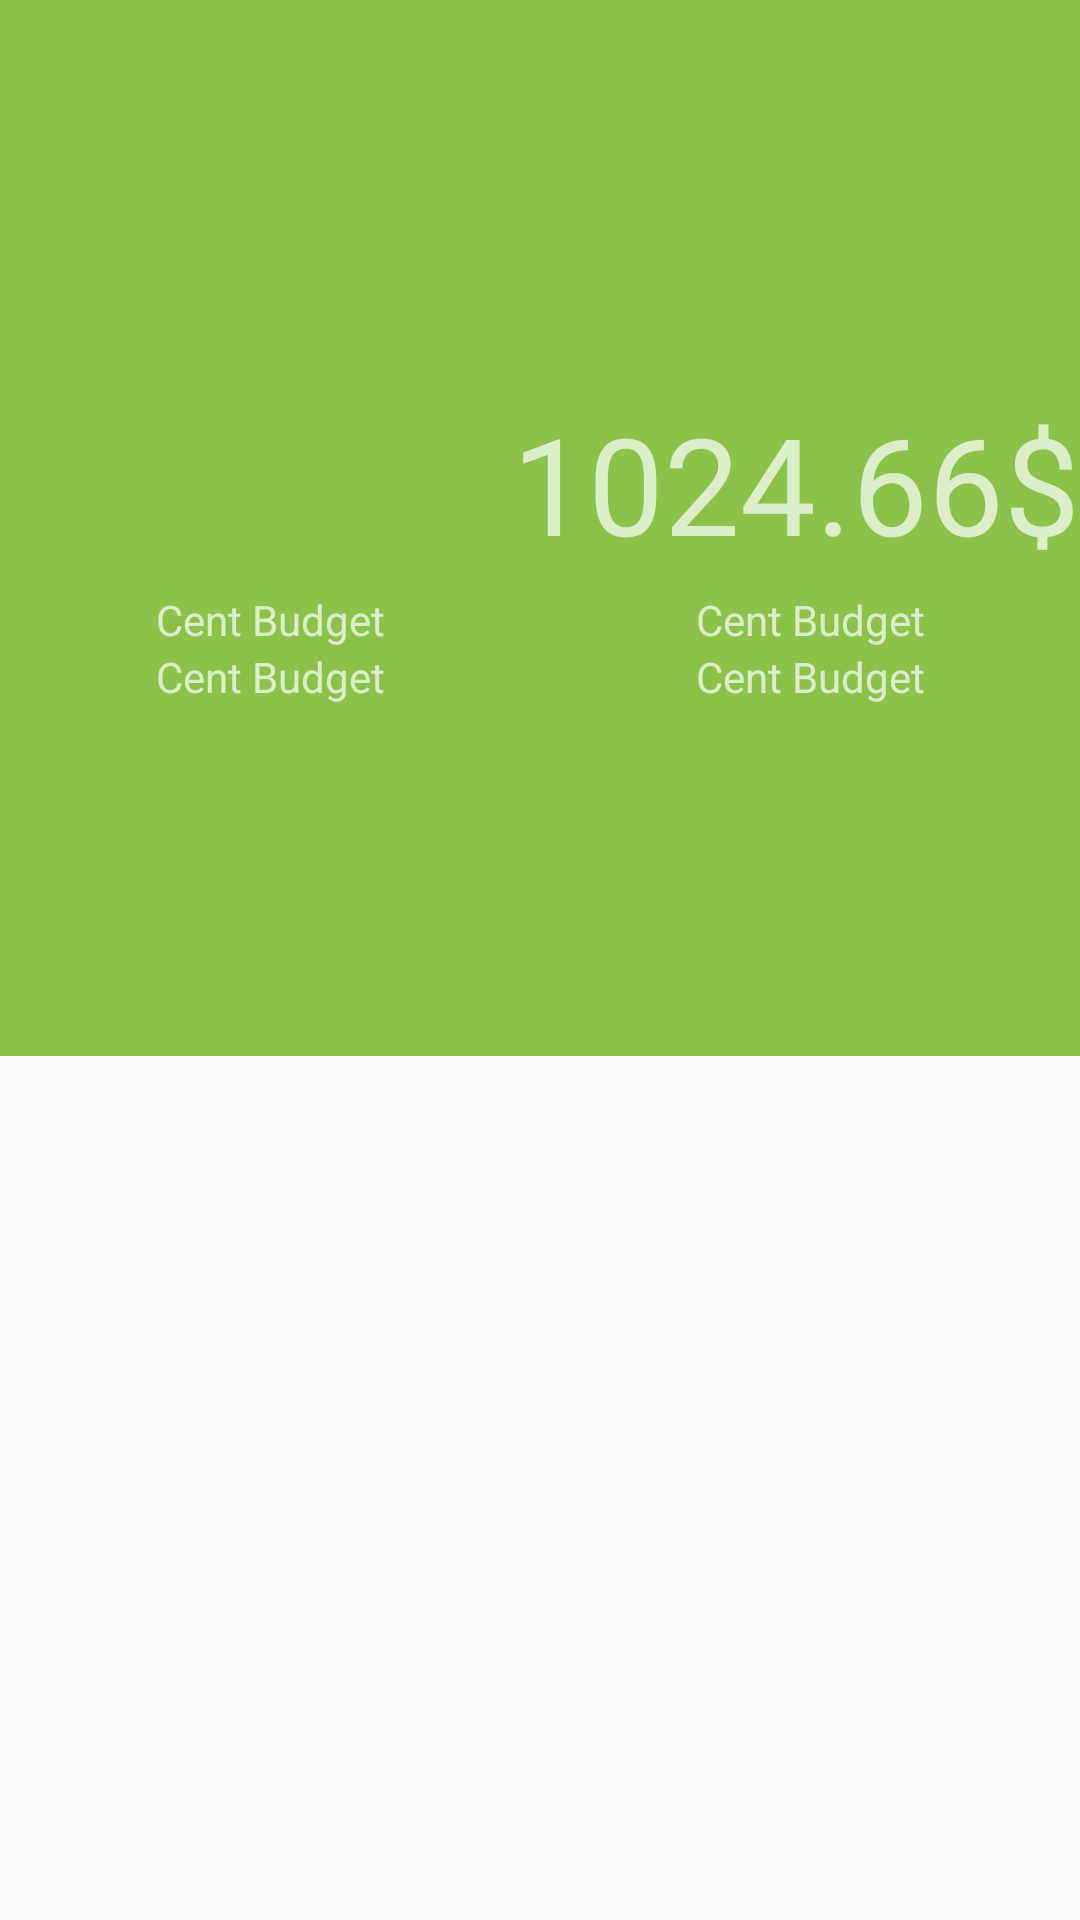

This screen was rendered from an Android layout file. Write that file and the resources it references.
<!-- AndroidManifest.xml: activity theme AppTheme.NoActionBar -->
<!-- res/layout/activity_edit_entry.xml -->
<RelativeLayout xmlns:android="http://schemas.android.com/apk/res/android"
    xmlns:tools="http://schemas.android.com/tools"
    android:layout_width="match_parent"
    android:layout_height="match_parent"
    xmlns:app="http://schemas.android.com/apk/res-auto"
    tools:context="com.perqin.centbudget.ui.activity.EditEntryActivity">
    <android.support.v4.view.ViewPager
        android:id="@+id/edit_entry_view_pager"
        android:layout_width="match_parent"
        android:layout_height="288dp"
        android:layout_alignParentBottom="true"/>
    <android.support.design.widget.AppBarLayout
        android:id="@+id/edit_entry_app_bar_layout"
        android:layout_width="match_parent"
        android:layout_height="match_parent"
        android:layout_above="@id/edit_entry_view_pager"
        app:theme="@style/ThemeOverlay.AppCompat.Dark.ActionBar">
        <RelativeLayout
            android:layout_width="match_parent"
            android:layout_height="match_parent"
            android:orientation="vertical">
            <android.support.v7.widget.Toolbar
                android:id="@+id/edit_entry_toolbar"
                android:layout_width="match_parent"
                android:layout_height="?attr/actionBarSize"
                android:layout_alignParentTop="true"
                android:background="@color/primary"
                app:popupTheme="@style/ThemeOverlay.AppCompat.Light"/>
            <android.support.design.widget.TabLayout
                android:id="@+id/edit_entry_tab_bar"
                android:layout_width="match_parent"
                android:layout_height="wrap_content"
                android:layout_alignParentBottom="true"
                app:tabMode="fixed"
                app:tabIndicatorColor="@color/white"/>
            <android.support.v7.widget.Toolbar
                android:layout_width="match_parent"
                android:layout_height="match_parent"
                android:layout_below="@id/edit_entry_toolbar"
                android:layout_above="@id/edit_entry_tab_bar"
                android:background="@color/primary"
                app:popupTheme="@style/ThemeOverlay.AppCompat.Light"
                app:contentInsetLeft="0dp"
                app:contentInsetStart="0dp">
                <LinearLayout
                    android:layout_width="match_parent"
                    android:layout_height="wrap_content"
                    android:layout_margin="0dp"
                    android:orientation="vertical">
                    <LinearLayout
                        android:layout_width="match_parent"
                        android:layout_height="wrap_content"
                        android:orientation="horizontal"
                        android:gravity="center_vertical">
                        <ImageView
                            android:layout_width="72dp"
                            android:layout_height="72dp"
                            android:src="@drawable/ic_settings_grey600_24dp"
                            android:contentDescription="@string/app_name"
                            android:clickable="true"
                            android:background="?attr/selectableItemBackgroundBorderless"/>
                        <TextView
                            android:id="@+id/edit_entry_amount_text_view"
                            android:layout_width="match_parent"
                            android:layout_height="wrap_content"
                            android:text="1024.66$"
                            android:textSize="45sp"
                            android:gravity="end"/>
                    </LinearLayout>
                    <LinearLayout
                        android:layout_width="match_parent"
                        android:layout_height="wrap_content"
                        android:orientation="horizontal">
                        <LinearLayout
                            android:layout_width="0dp"
                            android:layout_height="wrap_content"
                            android:layout_weight="1"
                            android:orientation="vertical">
                            <TextView
                                android:layout_width="match_parent"
                                android:layout_height="wrap_content"
                                android:text="@string/app_name"
                                android:gravity="center_horizontal"/>
                            <TextView
                                android:layout_width="match_parent"
                                android:layout_height="wrap_content"
                                android:text="@string/app_name"
                                android:gravity="center_horizontal"/>
                        </LinearLayout>
                        <LinearLayout
                            android:layout_width="0dp"
                            android:layout_height="wrap_content"
                            android:layout_weight="1"
                            android:orientation="vertical">
                            <TextView
                                android:layout_width="match_parent"
                                android:layout_height="wrap_content"
                                android:text="@string/app_name"
                                android:gravity="center_horizontal"/>
                            <TextView
                                android:layout_width="match_parent"
                                android:layout_height="wrap_content"
                                android:text="@string/app_name"
                                android:gravity="center_horizontal"/>
                        </LinearLayout>
                    </LinearLayout>
                </LinearLayout>
            </android.support.v7.widget.Toolbar>
        </RelativeLayout>
    </android.support.design.widget.AppBarLayout>
</RelativeLayout>
<!-- resources referenced by this layout -->
<resources>
  <color name="primary">@color/amber_500</color>
  <color name="white">#FFFFFF</color>
  <string name="app_name">Cent Budget</string>
  <style name="AppTheme.NoActionBar" parent="AppTheme">
          <item name="windowActionBar">false</item>
          <item name="windowNoTitle">true</item>
      </style>
  <color name="amber_500">#8BC34A</color>
  <style name="AppTheme" parent="Base.AppTheme">
      </style>
  <style name="Base.AppTheme" parent="Theme.AppCompat.Light.DarkActionBar">
          <item name="colorPrimary">@color/primary</item>
          <item name="colorPrimaryDark">@color/primary_dark</item>
      </style>
  <color name="primary_dark">@color/amber_700</color>
  <color name="amber_700">#689F38</color>
</resources>
